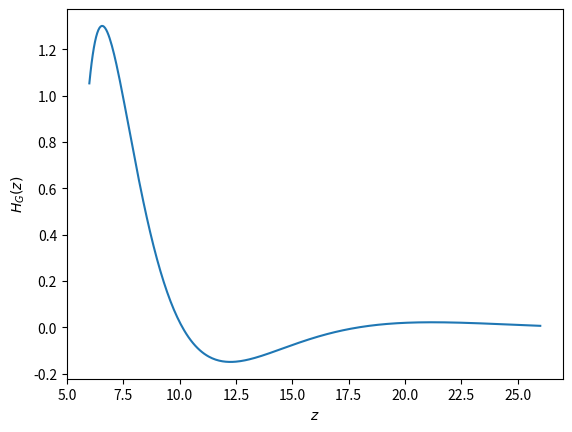

Write Python code to recreate this figure.
###############################
# For theory, please see:
# P.-L. Giscard, A. Tamar,
# arXiv:2010.03919 [math-ph]
# 
# Code by T. Birkandan
# [email redacted]
#
# Language: Python 3.8.5
###############################

##########################################
# import the modules numpy, scipy and matplotlib:
import numpy as np
from scipy.integrate import quad
from matplotlib import pyplot as plt

##########################################
# Integrand for H0=H0p
def Iij(zeta,Zi,Zj,alpha,beta,q,t,gamma,delta,epsilon):
    
    fun1=(zeta**gamma)*((zeta-1)**delta)*((t-zeta)**epsilon)*np.exp(zeta)
    fun2=((Zj)**gamma)*((Zj-1)**delta)*((t-Zj)**epsilon)
    fun3=(q-alpha*beta*zeta)/((zeta-1)*(zeta)*(zeta-t))
    fun4=(epsilon/(t-zeta))+(gamma/zeta)+(delta/(zeta-1))+1
    integrand=(fun1/fun2)*(fun3-fun4)
    
    return integrand

##########################################
# Primary procedure
def procedure1(a,b,z0,smdelta,H0,H0p,alpha,beta,q,t,gamma,delta,epsilon):
    
    if (H0==0 and H0p==0):
        d=int((b-a)/smdelta) # Number of points (smdelta is $\Delta$)
        Z=np.linspace(a,b,num=d) # Equidistant d points between a and b
        H=np.zeros([d,d]) # dxd zero matrix
    elif (H0==0):
        Z,H=procedure3(a,b,z0,smdelta,
                       H0,H0p,alpha,beta,q,t,gamma,delta,epsilon)
    elif (H0==H0p):
        Z,H=procedure2(a,b,z0,smdelta,
                       H0,H0p,alpha,beta,q,t,gamma,delta,epsilon)
    else:
        Z,H1=procedure2(a,b,z0,smdelta,
                        H0,H0p,alpha,beta,q,t,gamma,delta,epsilon)
        Z,H2=procedure3(a,b,z0,smdelta,
                        H0,H0p,alpha,beta,q,t,gamma,delta,epsilon)
        H=H1+H2
    
    return (Z,H)

##########################################
# Procedure for H0=H0p
def procedure2(a,b,z0,smdelta,H0,H0p,alpha,beta,q,t,gamma,delta,epsilon):
    
    d=int(((b-a)/smdelta)+1) # Number of points
    Z=np.linspace(a,b,num=d) # Equidistant d points between a and b
    H=np.zeros([d,d]) # dxd zero matrix
    # Upper triangular matrix with 0 if i>j, 1 elsewhere:
    T=np.triu(np.ones([d,d]), k=0) 
    Id=np.identity(d) # dxd identity matrix
    
    # Calculation of K1:
    K1=np.zeros([d,d]) # dxd zero matrix
    for i in range(d):
        for j in range(i,d):
            # Integration of Iij using "quad" from scipy module:
            myIij=quad(Iij,Z[i],Z[j]
                       ,args=(Z[i],Z[j],alpha,beta,q,t,gamma,delta,epsilon))
            K1[i,j]=1+np.exp(-Z[j])*myIij[0]
    
    # Calculation of H:
    R=np.linalg.inv(Id-smdelta*K1)-Id
    R=np.dot(R,T) # Matrix multiplication
    H=H0*(1+R[0]) # R[0] is the first row of R
    
    return (Z,H)

##########################################
# Procedure for H0=0
def procedure3(a,b,z0,smdelta,H0,H0p,alpha,beta,q,t,gamma,delta,epsilon):
    
    d=int(((b-a)/smdelta)+1) # Number of points
    Z=np.linspace(a,b,num=d) # Equidistant d points between a and b
    H=np.zeros([d,d]) # dxd zero matrix
    Id=np.identity(d) # dxd identity matrix
    
    # Upper triangular matrix with 0 if i>j, exp((j-i)*smdelta)-1 elsewhere:
    T=np.triu(np.ones([d,d]), k=0)
    for i in range(d):
        for j in range(i,d):
            T[i,j]=np.exp((j-i)*smdelta)-1
    
     # Calculation of K2:
    K2=np.zeros([d,d])
    for i in range(d):
        for j in range(i,d):
            fun1=(q-alpha*beta*Z[j])/((Z[j]-1)*(Z[j])*(Z[j]-t))
            fun2=(epsilon/(t-Z[j]))+(gamma/Z[j])+(delta/(Z[j]-1))+1
            K2[i,j]=np.exp(Z[j]-Z[i])*(fun1-fun2)-fun1
    
     # Calculation of H:
    R=np.dot(np.linalg.inv(Id-smdelta*K2),T) # Matrix multiplication
    H=(H0p-H0)*R[0] # R[0] is the first row of R
    
    return (Z,H)

##########################################
# Main program

# Initial point z0, interval (a,b), $\Delta$:
z0=6.0
a=z0
b=26.0
smdelta=0.05 # $\Delta$

# Heun parameters:
alpha=1.0
beta=3.0/2.0
gamma=2.0
delta=7.0
epsilon=-1.0
q=1.0
t=4.0 # Location of the regular singularity other than {0,1,oo}

# Initial conditions:
H0=1.0 # Ini. cond. for the function
H0p=1.0 # Ini. cond. for the 1st derivative of the function
#H0p=q/(gamma*t) # Might be used in HG case (from the series solution).

# Call the main procedure:
Zresult,Hresult=procedure1(a,b,z0,smdelta,H0,H0p,alpha,beta,q,t,gamma,delta,epsilon)

# Plot the result:
plt.plot(Zresult,Hresult)
plt.xlabel('$z$') 
plt.ylabel('$H_G(z)$') 
plt.show()
